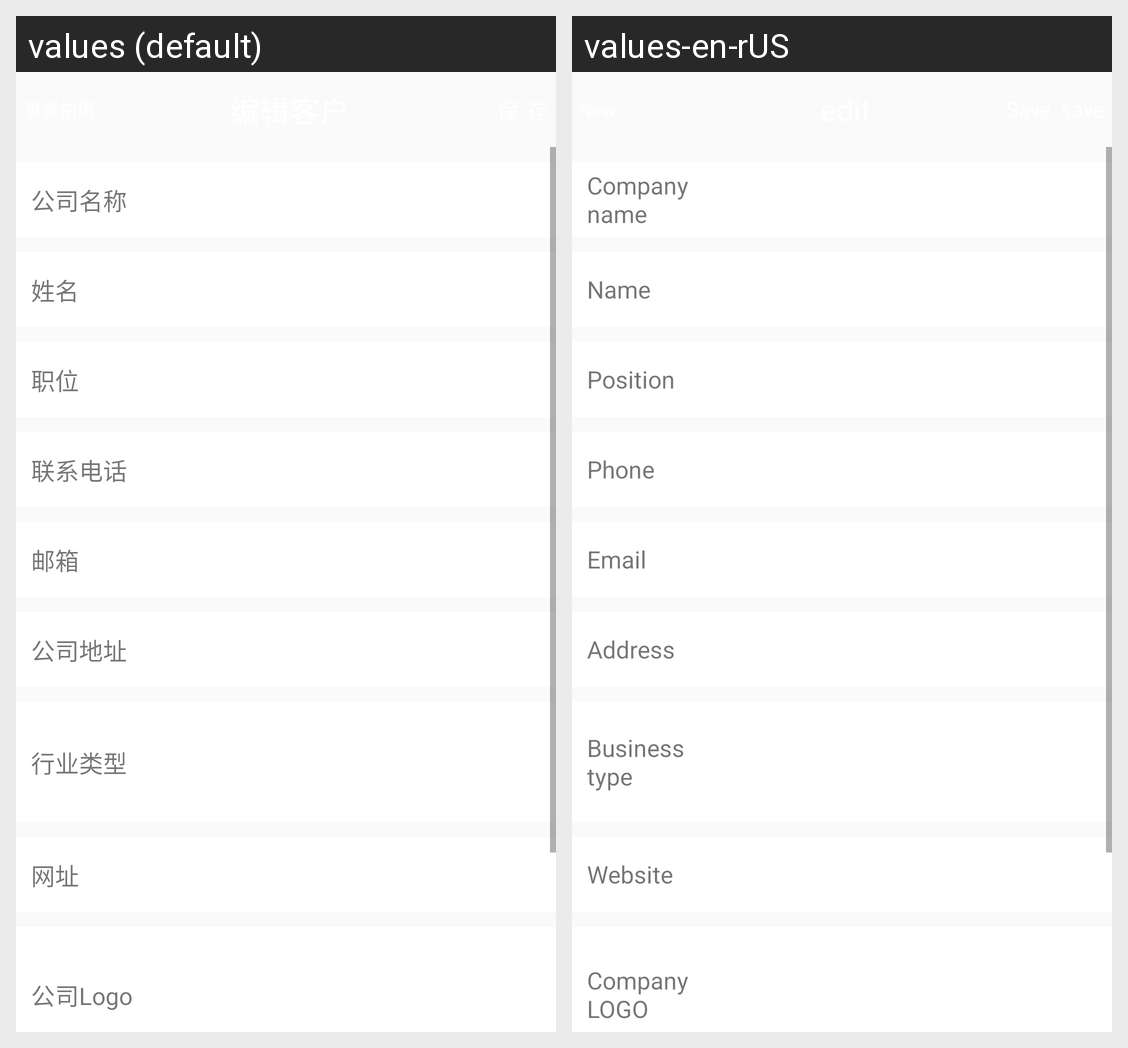

Locale-by-locale string values for the Android screen shown in this grid:
Android screen res/layout/activity_edit_custom_list.xml rendered under 2 locales, left to right: values (default), values-en-rUS. Device: Nexus 5 (rendered at 1080×1920; each locale shown at half size, 540×960, under a caption strip naming it); theme AppTheme.
Strings drawn on this screen, with the default value and each locale's value (text and hints the layout hard-codes, and strings that could not be matched under every locale, appear in the picture but are not listed):

company_mc
  values: 公司名称
  values-en-rUS: Company name

name
  values: 姓名
  values-en-rUS: Name

job
  values: 职位
  values-en-rUS: Position

telephone
  values: 联系电话
  values-en-rUS: Phone

email
  values: 邮箱
  values-en-rUS: Email

company_dz
  values: 公司地址
  values-en-rUS: Address

industry_lx
  values: 行业类型
  values-en-rUS: Business type

web
  values: 网址
  values-en-rUS: Website

company_logo
  values: 公司Logo
  values-en-rUS: Company LOGO
